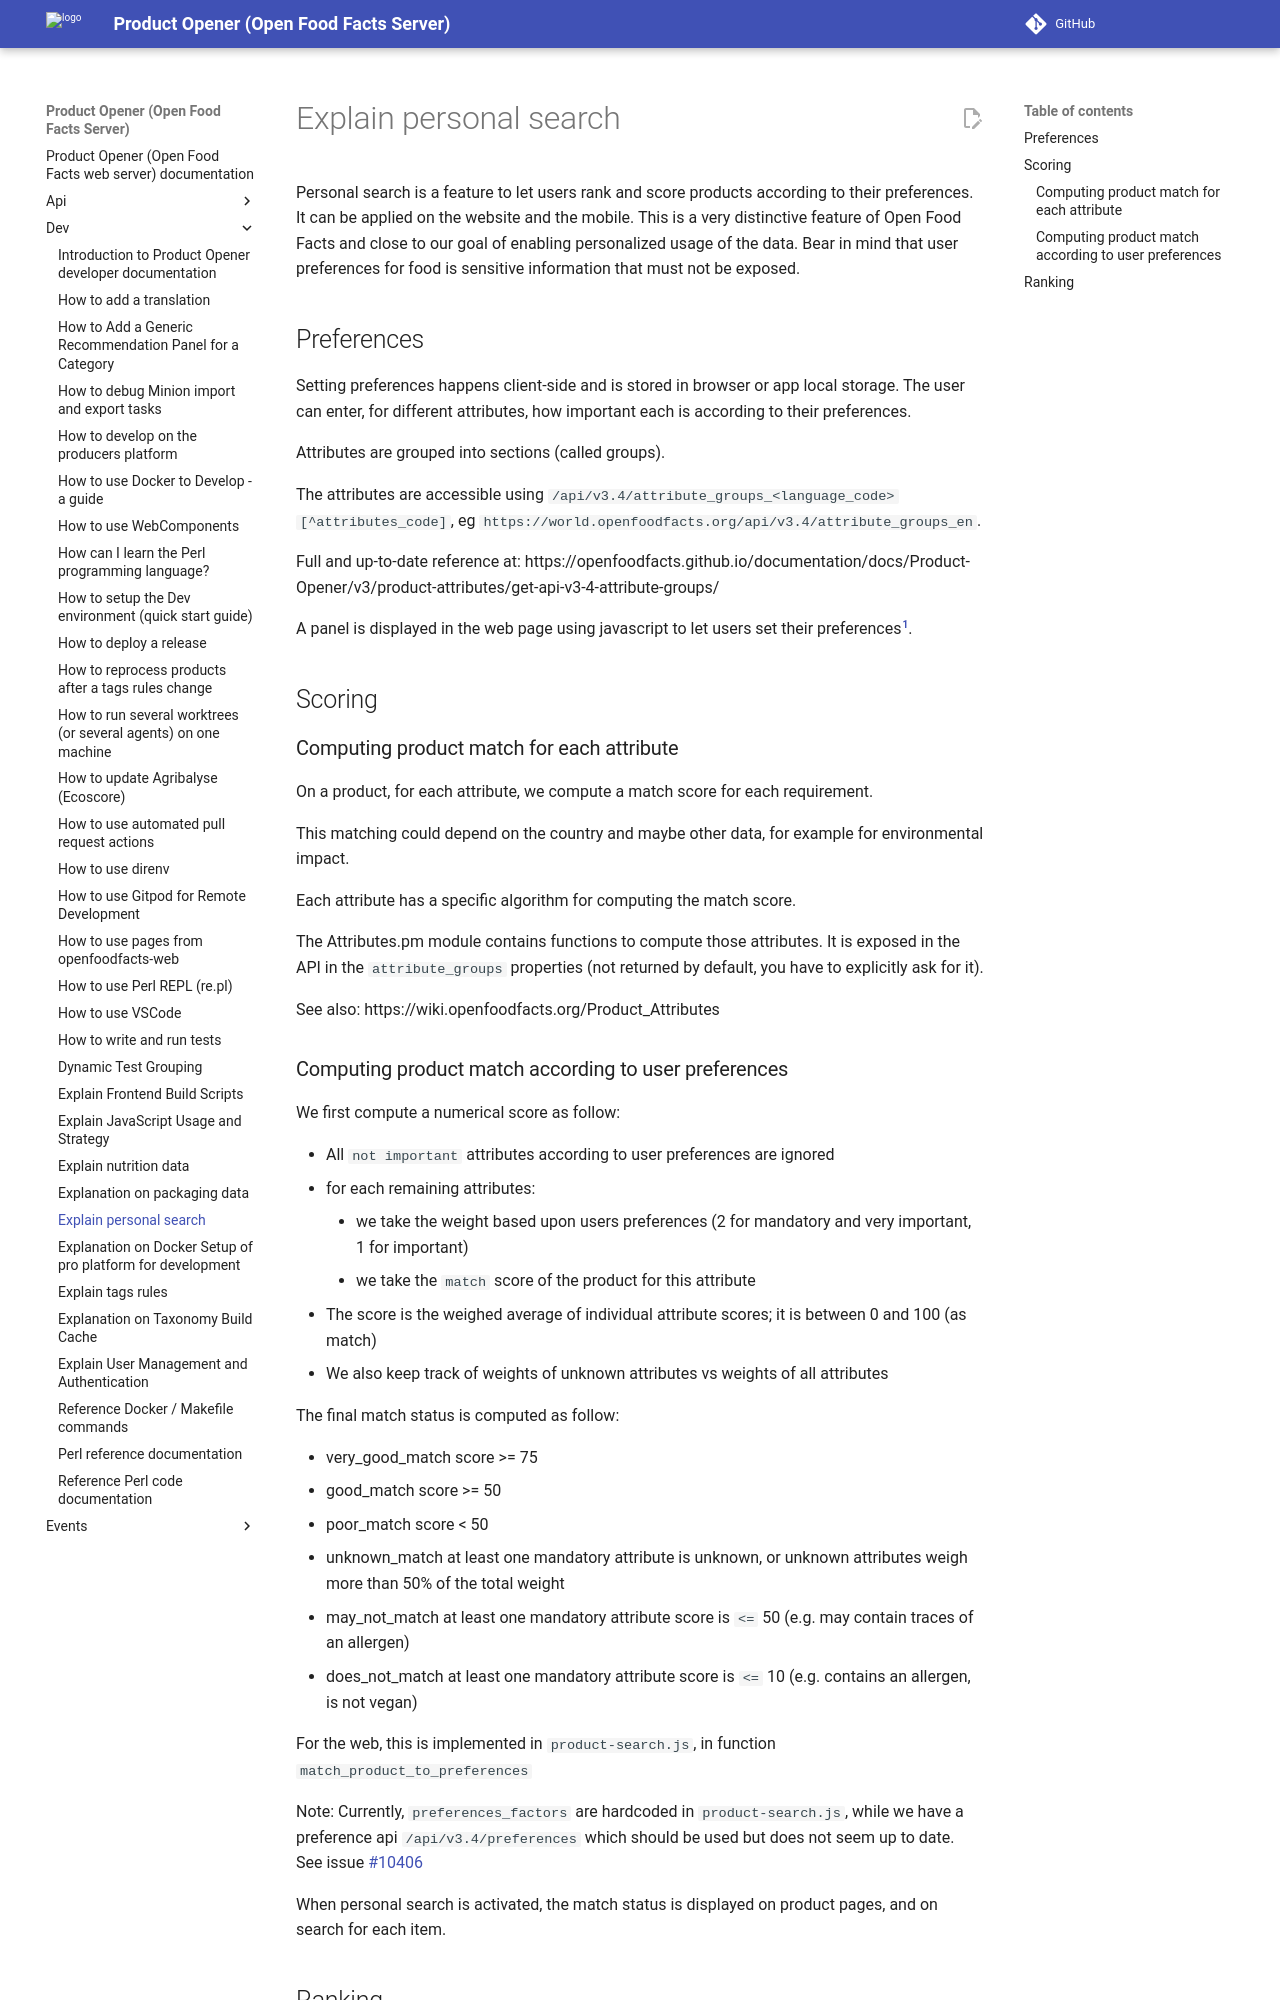

repository: openfoodfacts/openfoodfacts-server · page: dev/explain-personal-search/index.html · generator: mkdocs

# Explain personal search

Personal search is a feature to let users rank and score products according to their preferences. 
It can be applied on the website and the mobile.
This is a very distinctive feature of Open Food Facts and close to our goal of enabling personalized usage of the data.
Bear in mind that user preferences for food is sensitive information that must not be exposed.

## Preferences

Setting preferences happens client-side and is stored in browser or app local storage.
The user can enter, for different attributes, how important each is according to their preferences.

Attributes are grouped into sections (called groups).

The attributes are accessible using `/api/v3.4/attribute_groups_<language_code>[^attributes_code]`,
eg `https://world.openfoodfacts.org/api/v3.4/attribute_groups_en`.

Full and up-to-date reference at: https://openfoodfacts.github.io/documentation/docs/Product-Opener/v3/product-attributes/get-api-v3-4-attribute-groups/

A panel is displayed in the web page using javascript to let users set their preferences[^prefsjs].

[^prefsjs]: see product-preferences.js


## Scoring

### Computing product match for each attribute

On a product, for each attribute, we compute a match score for each requirement.

This matching could depend on the country and maybe other data, for example for environmental impact.

Each attribute has a specific algorithm for computing the match score.

The Attributes.pm module contains functions to compute those attributes.
It is exposed in the API in the `attribute_groups` properties (not returned by default, you have to explicitly ask for it).

See also: https://wiki.openfoodfacts.org/Product_Attributes
